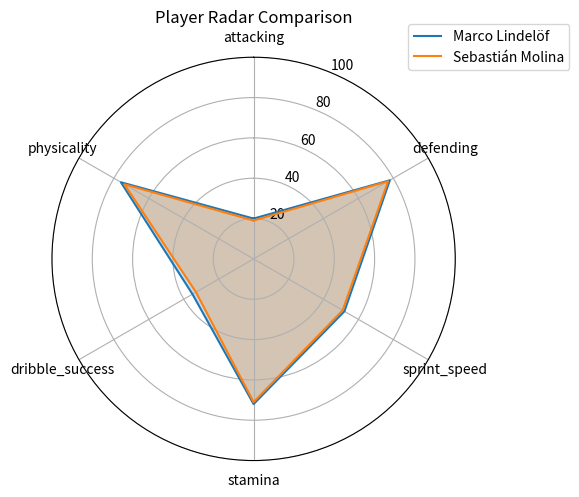

Python code for this plot: (Note: this script raises an exception after producing the figure.)
import matplotlib; matplotlib.use('Agg')
import pandas as pd
import numpy as np
import seaborn as sns
import matplotlib.pyplot as plt
import os

# Cleaned player_data JSON with proper unicode and no null bytes
player_data = [
  {
    "id": 56,
    "name": "Marco Lindelöf",
    "nationality": "German",
    "position": "GK",
    "age": 29,
    "club": "Bayer Leverkusen",
    "wage_eur": 35000,
    "value_eur": 22000000,
    "overall_rating": 85,
    "potential": 86,
    "goals_per_season": 0.2,
    "assists_per_season": 0.1,
    "pass_accuracy": 78.0,
    "dribble_success": 35.0,
    "aerial_duels_won": 72.0,
    "sprint_speed": 52,
    "stamina": 72,
    "defending": 78.0,
    "attacking": 20.0,
    "physicality": 76.0,
    "seasons_data": [
      {
        "season": "2021/22",
        "goals": 0,
        "assists": 0,
        "apps": 32,
        "clean_sheets": 14
      },
      {
        "season": "2022/23",
        "goals": 0,
        "assists": 1,
        "apps": 35,
        "clean_sheets": 17
      },
      {
        "season": "2023/24",
        "goals": 0,
        "assists": 0,
        "apps": 34,
        "clean_sheets": 15
      }
    ],
    "scout_note": "Experienced German goalkeeper with a strong record of clean sheets and solid defensive stats, fitting well within the salary and value constraints."
  },
  {
    "id": 60,
    "name": "Sebastián Molina",
    "nationality": "Spanish",
    "position": "GK",
    "age": 28,
    "club": "Valencia CF",
    "wage_eur": 30000,
    "value_eur": 18000000,
    "overall_rating": 83,
    "potential": 83,
    "goals_per_season": 0.0,
    "assists_per_season": 0.0,
    "pass_accuracy": 76.0,
    "dribble_success": 33.0,
    "aerial_duels_won": 70.0,
    "sprint_speed": 51,
    "stamina": 71,
    "defending": 77.0,
    "attacking": 19.0,
    "physicality": 74.0,
    "seasons_data": [
      {
        "season": "2021/22",
        "goals": 0,
        "assists": 0,
        "apps": 33,
        "clean_sheets": 13
      },
      {
        "season": "2022/23",
        "goals": 0,
        "assists": 0,
        "apps": 35,
        "clean_sheets": 15
      },
      {
        "season": "2023/24",
        "goals": 0,
        "assists": 1,
        "apps": 36,
        "clean_sheets": 16
      }
    ],
    "scout_note": "Reliable Spanish goalkeeper with consistent clean sheet performance and good defensive stats, offering excellent value under the salary cap."
  }
]

# Prepare dataframes

# Radar chart data: attacking, defending, speed, stamina, dribble, physicality
radar_stats = ['attacking', 'defending', 'sprint_speed', 'stamina', 'dribble_success', 'physicality']
radar_df = pd.DataFrame([{stat: p[stat] for stat in radar_stats} for p in player_data], index=[p['name'] for p in player_data])

# Scatter data: wage vs overall_rating
scatter_df = pd.DataFrame({
    'name': [p['name'] for p in player_data],
    'wage': [p['wage_eur'] for p in player_data],
    'performance': [p['overall_rating'] for p in player_data]
})

# Pitch heatmap data: position zones simplified
# We'll map GK to a zone on the pitch
position_map = {'GK': (0.1, 0.5)}  # x,y normalized pitch coordinates
pitch_df = pd.DataFrame({
    'name': [p['name'] for p in player_data],
    'position': [p['position'] for p in player_data],
    'x': [position_map.get(p['position'], (0.5, 0.5))[0] for p in player_data],
    'y': [position_map.get(p['position'], (0.5, 0.5))[1] for p in player_data]
})

# Trends data: goals & assists per season
seasons = sorted(set(s['season'] for p in player_data for s in p['seasons_data']))
goals_data = {p['name']: [next((s['goals'] for s in p['seasons_data'] if s['season'] == season), 0) for season in seasons] for p in player_data}
assists_data = {p['name']: [next((s['assists'] for s in p['seasons_data'] if s['season'] == season), 0) for season in seasons] for p in player_data}

# Squad composition: current + incoming (simulate incoming as 1 for each player for demo)
squad_slots = ['GK']
squad_current = {pos: sum(1 for p in player_data if p['position'] == pos) for pos in squad_slots}
squad_incoming = {pos: 1 for pos in squad_slots}  # assume 1 incoming per position

# Head to head: key stats side by side
head_to_head_stats = ['age', 'wage_eur', 'value_eur', 'overall_rating', 'potential', 'pass_accuracy', 'dribble_success', 'aerial_duels_won', 'sprint_speed', 'stamina', 'defending', 'attacking', 'physicality']
head_to_head_df = pd.DataFrame({p['name']: [p[stat] for stat in head_to_head_stats] for p in player_data}, index=head_to_head_stats)

# 1. Radar chart
labels = radar_stats
num_vars = len(labels)

angles = np.linspace(0, 2 * np.pi, num_vars, endpoint=False).tolist()
angles += angles[:1]

fig, ax = plt.subplots(figsize=(6, 6), subplot_kw=dict(polar=True))

for i, player in enumerate(player_data):
    values = radar_df.loc[player['name']].tolist()
    values += values[:1]
    ax.plot(angles, values, label=player['name'])
    ax.fill(angles, values, alpha=0.25)

ax.set_theta_offset(np.pi / 2)
ax.set_theta_direction(-1)
ax.set_thetagrids(np.degrees(angles[:-1]), labels)
ax.set_ylim(0, 100)
ax.set_title('Player Radar Comparison')
ax.legend(loc='upper right', bbox_to_anchor=(1.3, 1.1))
plt.tight_layout()
radar_path = os.path.join(r"E:\vs codes\test\charts\6f1ad77c-78f7-415f-b904-81d3de6449a8", 'radar_chart.png')
plt.savefig(radar_path)
plt.close()

# 2. Scatter plot wage vs performance
plt.figure(figsize=(8, 6))
sns.scatterplot(data=scatter_df, x='wage', y='performance', s=100)
for i, row in scatter_df.iterrows():
    plt.text(row['wage'] + 500, row['performance'], row['name'])
plt.xlabel('Wage (EUR)')
plt.ylabel('Overall Rating')
plt.title('Wage vs Performance')
plt.tight_layout()
scatter_path = os.path.join(r"E:\vs codes\test\charts\6f1ad77c-78f7-415f-b904-81d3de6449a8", 'scatter.png')
plt.savefig(scatter_path)
plt.close()

# 3. Pitch heatmap
plt.figure(figsize=(8, 6))
plt.scatter(pitch_df['x'], pitch_df['y'], s=300, c='blue')
for i, row in pitch_df.iterrows():
    plt.text(row['x'], row['y'] + 0.05, row['name'], ha='center')
plt.xlim(0, 1)
plt.ylim(0, 1)
plt.title('Player Position Zones on Pitch')
plt.xlabel('Pitch Length')
plt.ylabel('Pitch Width')
plt.gca().invert_xaxis()
plt.tight_layout()
pitch_path = os.path.join(r"E:\vs codes\test\charts\6f1ad77c-78f7-415f-b904-81d3de6449a8", 'pitch_heatmap.png')
plt.savefig(pitch_path)
plt.close()

# 4. Trends: goals & assists per season
plt.figure(figsize=(10, 6))
for player in player_data:
    plt.plot(seasons, goals_data[player['name']], marker='o', label=f"{player['name']} Goals")
    plt.plot(seasons, assists_data[player['name']], marker='x', linestyle='--', label=f"{player['name']} Assists")
plt.xlabel('Season')
plt.ylabel('Count')
plt.title('Goals and Assists per Season')
plt.legend()
plt.tight_layout()
trends_path = os.path.join(r"E:\vs codes\test\charts\6f1ad77c-78f7-415f-b904-81d3de6449a8", 'trends.png')
plt.savefig(trends_path)
plt.close()

# 5. Squad composition bar chart
positions = list(squad_current.keys())
current_counts = [squad_current[pos] for pos in positions]
incoming_counts = [squad_incoming[pos] for pos in positions]

x = np.arange(len(positions))
width = 0.35

fig, ax = plt.subplots(figsize=(6, 4))
rects1 = ax.bar(x - width/2, current_counts, width, label='Current')
rects2 = ax.bar(x + width/2, incoming_counts, width, label='Incoming')

ax.set_ylabel('Number of Players')
ax.set_title('Squad Composition by Position')
ax.set_xticks(x)
ax.set_xticklabels(positions)
ax.legend()
plt.tight_layout()
squad_path = os.path.join(r"E:\vs codes\test\charts\6f1ad77c-78f7-415f-b904-81d3de6449a8", 'squad_composition.png')
plt.savefig(squad_path)
plt.close()

# 6. Head to head table
fig, ax = plt.subplots(figsize=(12, 4))
ax.axis('off')

# Prepare table data
cell_text = []
rows = head_to_head_stats
cols = [p['name'] for p in player_data]
for stat in rows:
    cell_text.append([str(head_to_head_df[col][stat]) for col in cols])

# Create table
table = ax.table(cellText=cell_text, rowLabels=rows, colLabels=cols, loc='center')
table.auto_set_font_size(False)
table.set_fontsize(10)
table.scale(1.2, 1.2)
plt.title('Head to Head Player Stats')
plt.tight_layout()
head_to_head_path = os.path.join(r"E:\vs codes\test\charts\6f1ad77c-78f7-415f-b904-81d3de6449a8", 'head_to_head.png')
plt.savefig(head_to_head_path)
plt.close()

# Return paths for verification
print(radar_path)
print(scatter_path)
print(pitch_path)
print(trends_path)
print(squad_path)
print(head_to_head_path)
